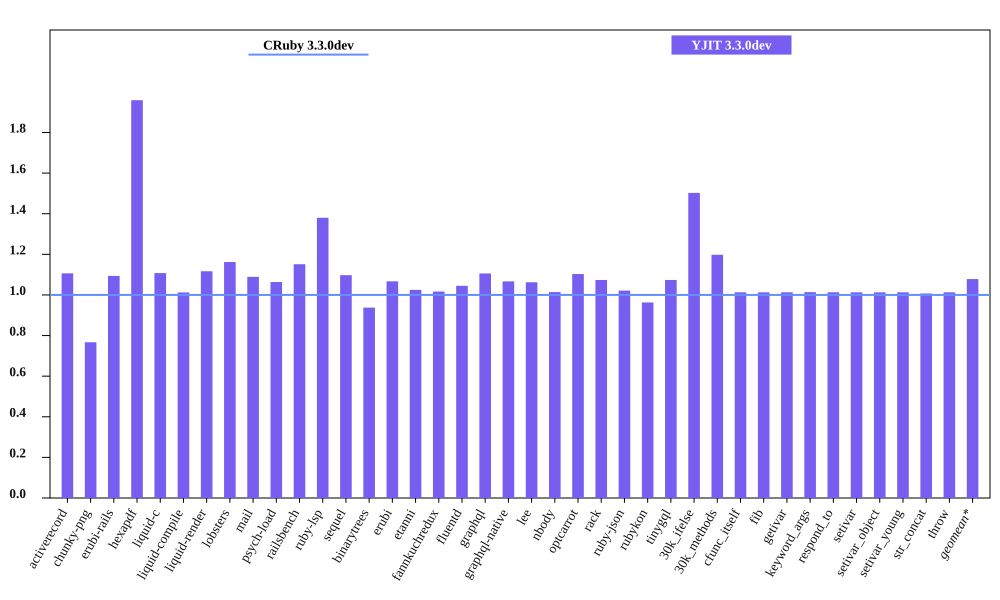

Data behind this chart, as committed beside it:
bench, CRuby 3.3.0dev mem (MiB), YJIT 3.3.0dev mem (MiB), Inline Code, Outlined Code, YJIT Mem overhead
activerecord, 49.08, 54.3, 1, 1
chunky-png, 68.09, 52.23, 1, 1
erubi-rails, 92.88, 101.6, 2, 2
hexapdf, 142.7, 279.5, 2, 2
liquid-c, 35.82, 39.67, 1, 1
liquid-compile, 35.93, 36.37, 1, 1
liquid-render, 34.61, 38.65, 1, 1
lobsters, 277.7, 322.7, 7, 7
mail, 50.41, 54.91, 1, 1
psych-load, 35.37, 37.61, 1, 1
railsbench, 90.46, 104.2, 3, 3
ruby-lsp, 92.89, 128.2, 5, 5
sequel, 37.01, 40.61, 1, 1
binarytrees, 25.88, 24.26, 1, 1
erubi, 29.62, 31.61, 1, 1
etanni, 23.36, 23.95, 1, 1
fannkuchredux, 20.18, 20.52, 1, 1
fluentd, 629.6, 657.9, 1, 1
graphql, 38.46, 42.52, 1, 1
graphql-native, 35.92, 38.32, 1, 1
lee, 34.29, 36.42, 1, 1
nbody, 20.19, 20.47, 1, 1
optcarrot, 58.89, 64.95, 1, 1
rack, 30.26, 32.49, 1, 1
ruby-json, 21.26, 21.72, 1, 1
rubykon, 50.94, 49.05, 1, 1
tinygql, 28.13, 30.21, 1, 1
30k_ifelse, 60.6, 91.05, 5, 5
30k_methods, 49.0, 58.7, 2, 2
cfunc_itself, 20.37, 20.63, 1, 1
fib, 20.18, 20.44, 1, 1
getivar, 20.37, 20.63, 1, 1
keyword_args, 20.23, 20.5, 1, 1
respond_to, 20.38, 20.64, 1, 1
setivar, 20.37, 20.63, 1, 1
setivar_object, 20.18, 20.44, 1, 1
setivar_young, 20.18, 20.44, 1, 1
str_concat, 46.51, 46.84, 1, 1
throw, 20.37, 20.63, 1, 1
